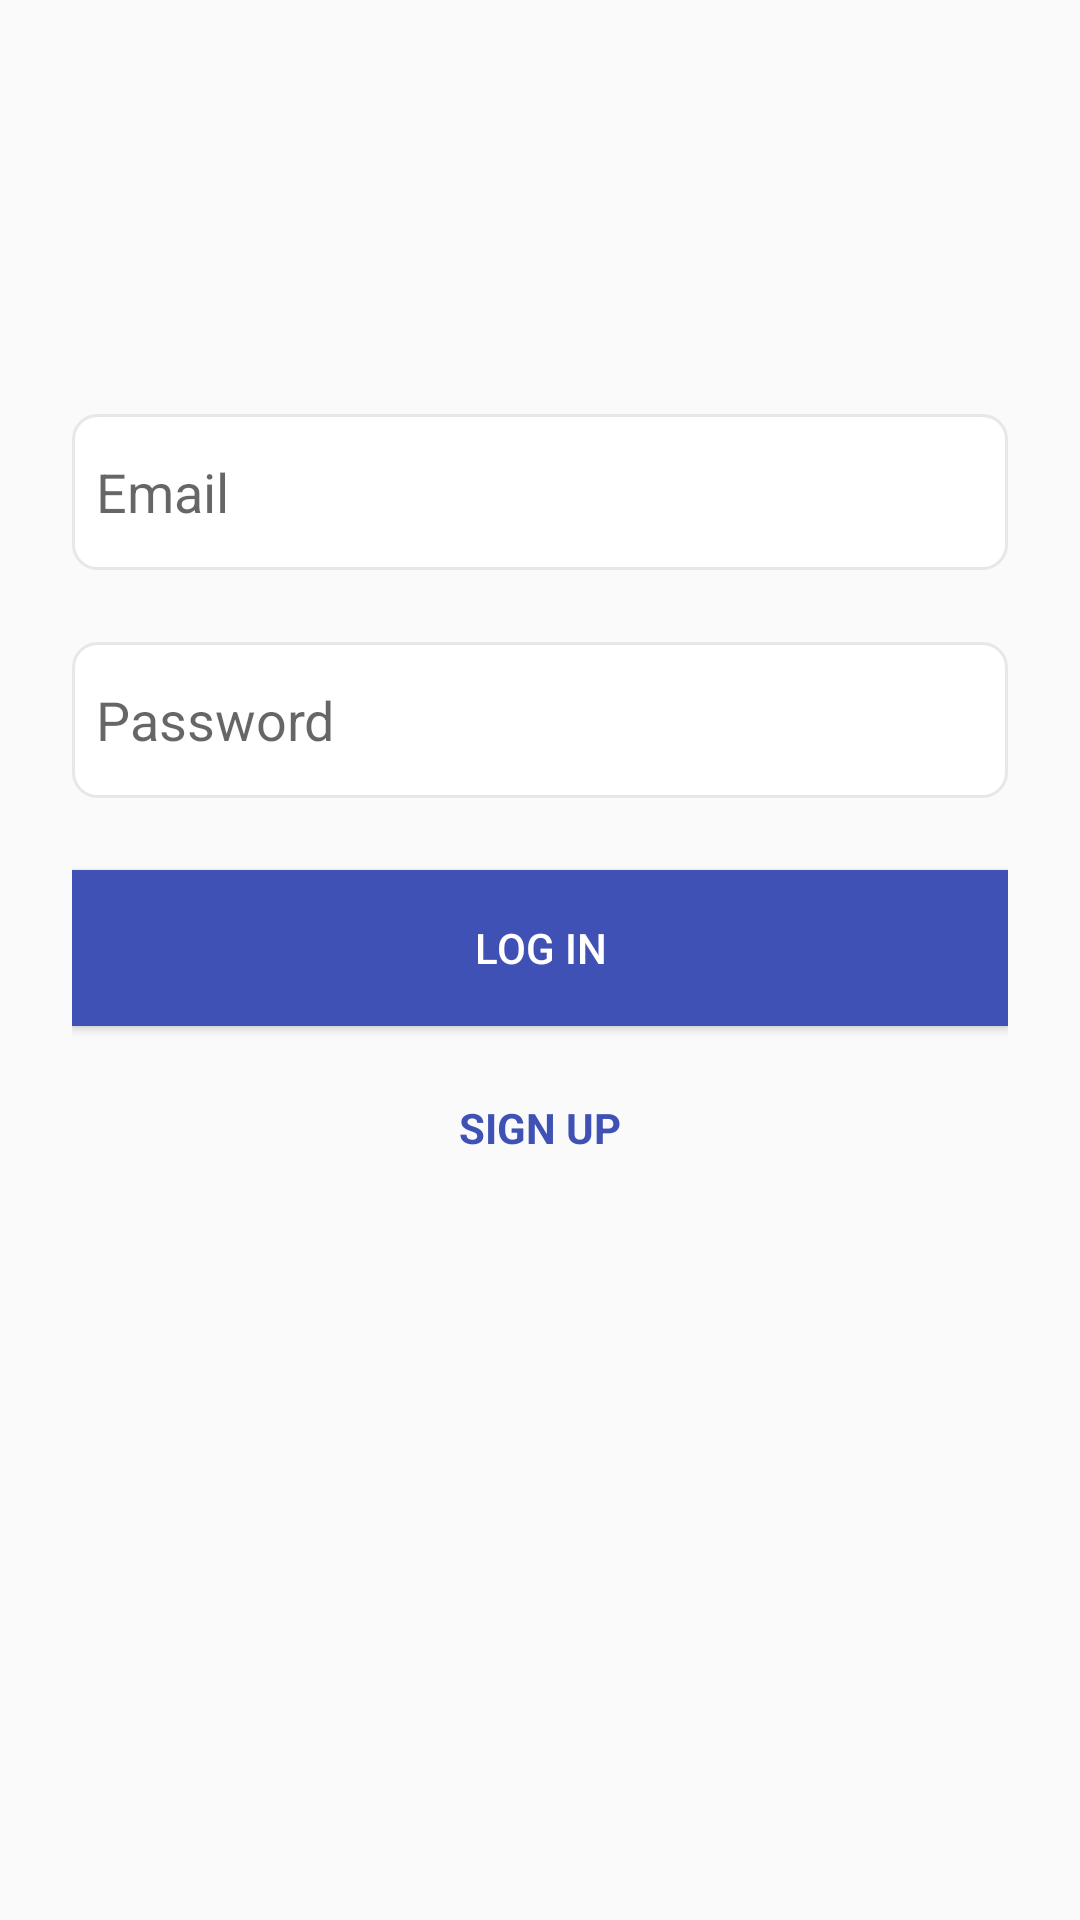

The Android layout XML behind this screen, and the referenced resources:
<!-- AndroidManifest.xml: application theme AppTheme -->
<!-- res/layout/activity_log_in.xml -->
<?xml version="1.0" encoding="utf-8"?>

<ScrollView xmlns:android="http://schemas.android.com/apk/res/android"
    android:layout_width="match_parent"
    android:layout_height="match_parent">

    <LinearLayout
        android:layout_width="match_parent"
        android:layout_height="wrap_content"
        android:gravity="center"
        android:orientation="vertical"
        android:padding="24dp">

        <ImageView
            android:contentDescription="@string/app_name"
            android:layout_width="match_parent"
            android:layout_height="90dp"
            android:src="@drawable/ic_logo_blue" />

        <EditText
            android:id="@+id/li_edt_name"
            android:layout_width="match_parent"
            android:layout_height="52dp"
            android:layout_marginTop="24dp"
            android:background="@drawable/edit_text_bg"
            android:hint="@string/email_hint"
            android:inputType="textEmailAddress"
            android:maxLines="1" />

        <EditText
            android:id="@+id/li_edt_password"
            android:layout_width="match_parent"
            android:layout_height="52dp"
            android:layout_marginTop="24dp"
            android:background="@drawable/edit_text_bg"
            android:hint="@string/password_hint"
            android:inputType="textPassword"
            android:maxLines="1"
            android:textColor="@color/colorPrimary" />

        <Button
            android:id="@+id/li_btn"
            android:layout_width="match_parent"
            android:layout_height="52dp"
            android:layout_marginTop="24dp"
            android:background="@color/colorPrimary"
            android:text="@string/log_in"
            android:textColor="#fff" />

        <TextView
            android:id="@+id/li_txt_register"
            android:layout_width="match_parent"
            android:layout_height="52dp"
            android:layout_marginTop="8dp"
            android:gravity="center"
            android:text="@string/sign_up"
            android:textAllCaps="true"
            android:textColor="@color/colorPrimary"
            android:textStyle="bold" />

    </LinearLayout>

</ScrollView>
<!-- resources referenced by this layout -->
<resources>
  <color name="colorPrimary">#3F51B5</color>
  <!-- drawable edit_text_bg (drawable-xhdpi) -->
  <?xml version="1.0" encoding="utf-8"?>
  
  <shape xmlns:android="http://schemas.android.com/apk/res/android">
      <stroke
          android:width="1dp"
          android:color="@color/colorDivider" />
      <solid android:color="#fff" />
      <padding
          android:bottom="8dp"
          android:left="8dp"
          android:right="8dp"
          android:top="8dp" />
      <corners android:radius="8dp" />
  </shape>
  <string name="app_name">Birdy</string>
  <string name="email_hint">Email</string>
  <string name="log_in">Log In</string>
  <string name="password_hint">Password</string>
  <string name="sign_up">Sign Up</string>
  <style name="AppTheme" parent="Theme.AppCompat.Light.DarkActionBar">
          
          <item name="colorPrimary">#FF059CE5</item>
          <item name="colorPrimaryDark">#FF0489D1</item>
          <item name="colorAccent">@color/colorAccent</item>
      </style>
  <color name="colorDivider">#eae6e6</color>
  <color name="colorAccent">#FF4081</color>
</resources>
